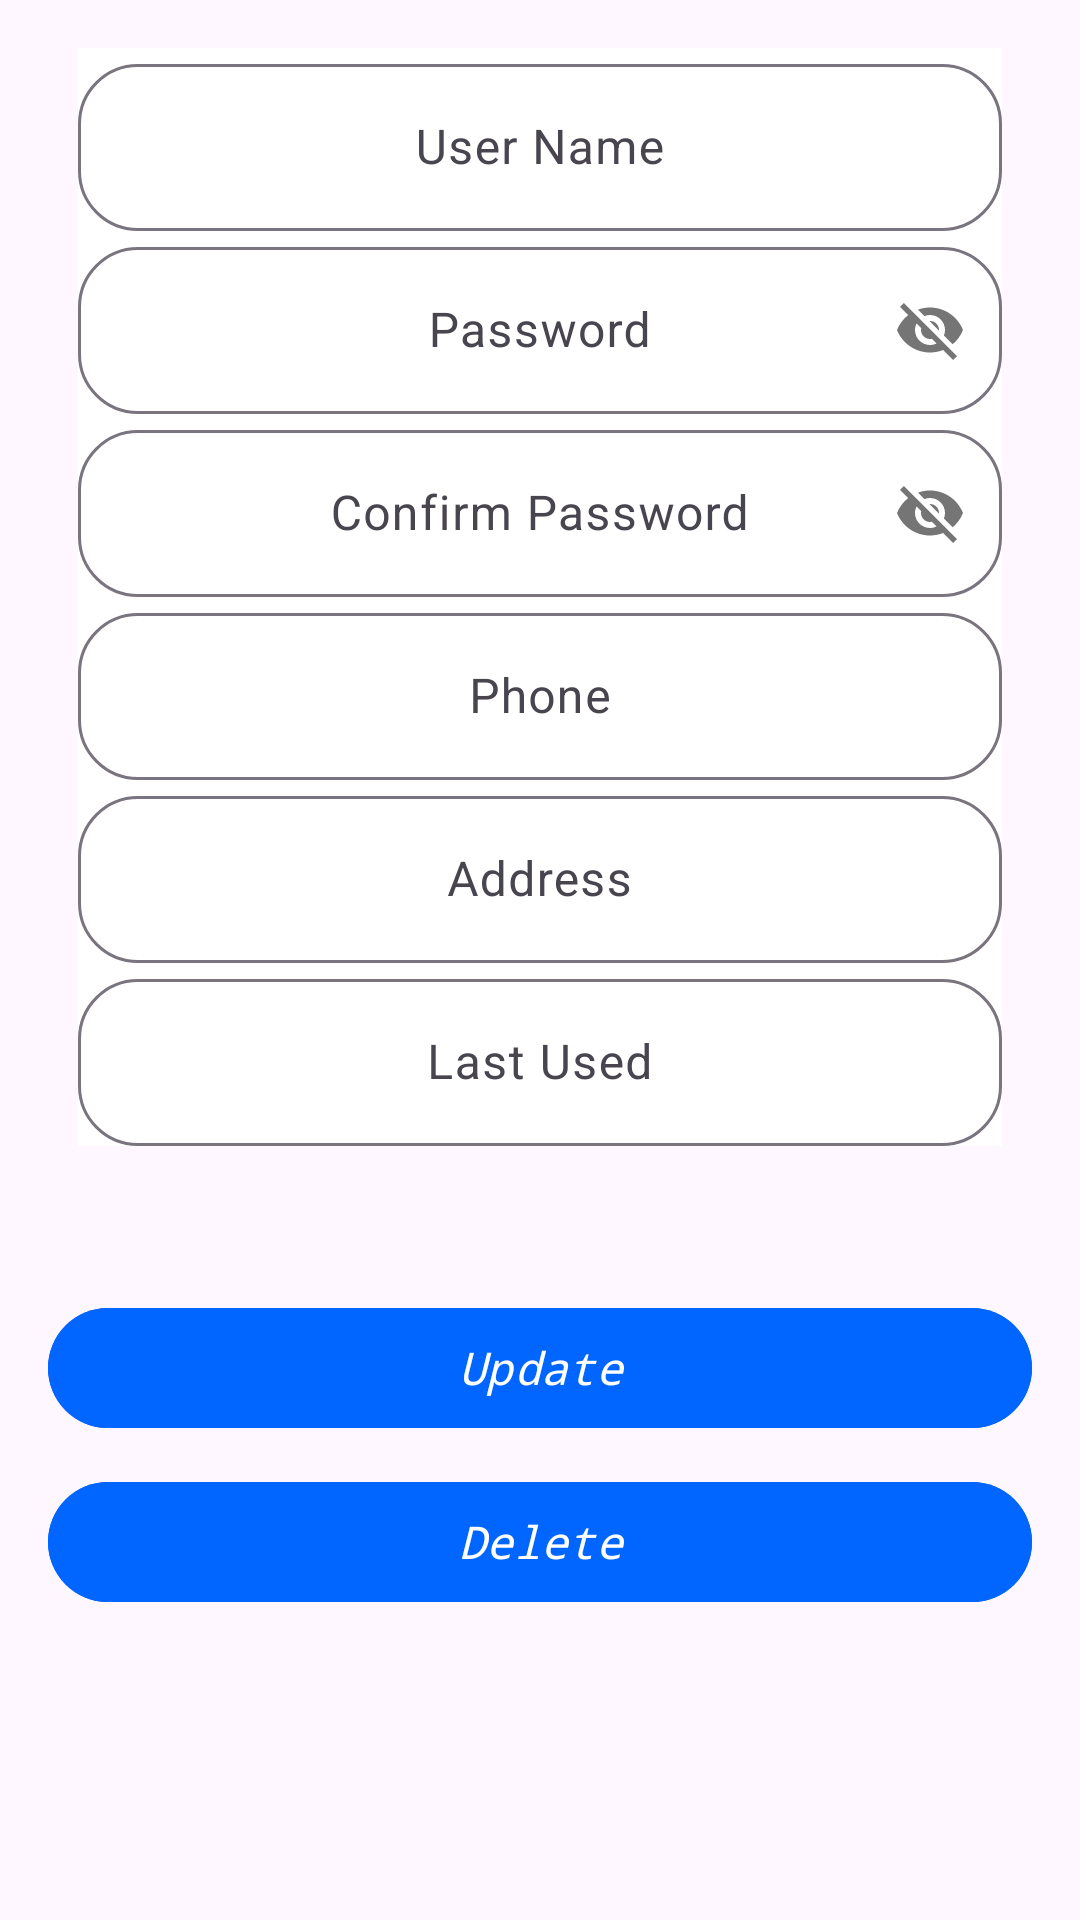

Produce the Android XML layout that renders to this screen, including the resource entries it uses.
<!-- AndroidManifest.xml: application theme Theme.ReportsApp -->
<!-- res/layout/fragment_profile.xml -->
<?xml version="1.0" encoding="utf-8"?>
<ScrollView
    xmlns:android="http://schemas.android.com/apk/res/android"
    android:layout_width="match_parent"
    android:layout_height="wrap_content"
    android:layout_marginTop="20dp"
    xmlns:app="http://schemas.android.com/apk/res-auto">
<LinearLayout
android:layout_width="match_parent"
android:layout_height="wrap_content"
    android:orientation="vertical"
    android:padding="16dp">

    <com.google.android.material.textfield.TextInputLayout
        style="@style/ThemeOverlay.Material3.TextInputEditText.OutlinedBox"
        android:layout_width="match_parent"
        android:layout_height="wrap_content"
        android:layout_marginHorizontal="10dp"
        app:boxCornerRadiusBottomEnd="20dp"
        app:boxCornerRadiusBottomStart="20dp"
        app:boxCornerRadiusTopEnd="20dp"
        app:boxCornerRadiusTopStart="20dp"
        android:background="@color/white"
        app:counterMaxLength="30"
        android:visibility="gone"
        app:counterOverflowTextColor="@color/red">

        <com.google.android.material.textfield.TextInputEditText
            android:id="@+id/textViewID"
            android:layout_width="match_parent"
            android:layout_height="match_parent"
            android:layout_gravity="center"
            android:gravity="center"
            android:hint="@string/id"
            android:inputType="number"
            android:maxLength="30" />
    </com.google.android.material.textfield.TextInputLayout>
    <com.google.android.material.textfield.TextInputLayout
        style="@style/ThemeOverlay.Material3.TextInputEditText.OutlinedBox"
        android:layout_width="match_parent"
        android:layout_height="wrap_content"
        android:layout_marginHorizontal="10dp"
        app:boxCornerRadiusBottomEnd="20dp"
        app:boxCornerRadiusBottomStart="20dp"
        app:boxCornerRadiusTopEnd="20dp"
        app:boxCornerRadiusTopStart="20dp"
        android:background="@color/white"
        app:counterMaxLength="30"
        app:counterOverflowTextColor="@color/red">

        <com.google.android.material.textfield.TextInputEditText
            android:id="@+id/textViewName"
            android:layout_width="match_parent"
            android:layout_height="match_parent"
            android:layout_gravity="center"
            android:gravity="center"
            android:hint="@string/user_name"
            android:inputType="text"
            android:maxLength="30" />
    </com.google.android.material.textfield.TextInputLayout>
    <com.google.android.material.textfield.TextInputLayout
        style="@style/ThemeOverlay.Material3.TextInputEditText.OutlinedBox"
        android:layout_width="match_parent"
        android:layout_height="wrap_content"
        android:layout_marginHorizontal="10dp"
        app:boxCornerRadiusBottomEnd="20dp"
        app:boxCornerRadiusBottomStart="20dp"
        app:boxCornerRadiusTopEnd="20dp"
        app:boxCornerRadiusTopStart="20dp"
        app:passwordToggleEnabled="true"
        android:background="@color/white"
        app:counterMaxLength="30"
        app:counterOverflowTextColor="@color/red">

        <com.google.android.material.textfield.TextInputEditText
            android:id="@+id/textViewPassword"
            android:layout_width="match_parent"
            android:layout_height="match_parent"
            android:layout_gravity="center"
            android:gravity="center"
            android:hint="@string/password"
            android:inputType="text"
            android:maxLength="30" />
    </com.google.android.material.textfield.TextInputLayout>
    <com.google.android.material.textfield.TextInputLayout
        style="@style/ThemeOverlay.Material3.TextInputEditText.OutlinedBox"
        android:layout_width="match_parent"
        android:layout_height="wrap_content"
        android:layout_marginHorizontal="10dp"
        app:passwordToggleEnabled="true"
        app:boxCornerRadiusBottomEnd="20dp"
        app:boxCornerRadiusBottomStart="20dp"
        app:boxCornerRadiusTopEnd="20dp"
        app:boxCornerRadiusTopStart="20dp"
        android:background="@color/white"
        app:counterMaxLength="30"
        app:counterOverflowTextColor="@color/red">

        <com.google.android.material.textfield.TextInputEditText
            android:id="@+id/textViewEmail"
            android:layout_width="match_parent"
            android:layout_height="match_parent"
            android:layout_gravity="center"
            android:gravity="center"
            android:hint="@string/confirm_password"
            android:inputType="text"
            android:maxLength="30" />
    </com.google.android.material.textfield.TextInputLayout>
    <com.google.android.material.textfield.TextInputLayout
        style="@style/ThemeOverlay.Material3.TextInputEditText.OutlinedBox"
        android:layout_width="match_parent"
        android:layout_height="wrap_content"
        android:layout_marginHorizontal="10dp"
        app:boxCornerRadiusBottomEnd="20dp"
        app:boxCornerRadiusBottomStart="20dp"
        app:boxCornerRadiusTopEnd="20dp"
        app:boxCornerRadiusTopStart="20dp"
        android:background="@color/white"
        app:counterMaxLength="30"
        app:counterOverflowTextColor="@color/red">

        <com.google.android.material.textfield.TextInputEditText
            android:id="@+id/textViewPhone"
            android:layout_width="match_parent"
            android:layout_height="match_parent"
            android:layout_gravity="center"
            android:gravity="center"
            android:hint="@string/phone"
            android:inputType="text"
            android:maxLength="30" />
    </com.google.android.material.textfield.TextInputLayout>
    <com.google.android.material.textfield.TextInputLayout
        style="@style/ThemeOverlay.Material3.TextInputEditText.OutlinedBox"
        android:layout_width="match_parent"
        android:layout_height="wrap_content"
        android:layout_marginHorizontal="10dp"
        app:boxCornerRadiusBottomEnd="20dp"
        app:boxCornerRadiusBottomStart="20dp"
        android:background="@color/white"
        app:boxCornerRadiusTopEnd="20dp"
        app:boxCornerRadiusTopStart="20dp"
        app:counterMaxLength="30"
        app:counterOverflowTextColor="@color/red">

        <com.google.android.material.textfield.TextInputEditText
            android:id="@+id/textViewAddress"
            android:layout_width="match_parent"
            android:layout_height="match_parent"
            android:layout_gravity="center"
            android:gravity="center"
            android:hint="@string/address"
            android:inputType="text"
            android:maxLength="30" />
    </com.google.android.material.textfield.TextInputLayout>
    <com.google.android.material.textfield.TextInputLayout
        style="@style/ThemeOverlay.Material3.TextInputEditText.OutlinedBox"
        android:layout_width="match_parent"
        android:layout_height="wrap_content"
        android:layout_marginHorizontal="10dp"
        app:boxCornerRadiusBottomEnd="20dp"
        app:boxCornerRadiusBottomStart="20dp"
        app:boxCornerRadiusTopEnd="20dp"
        app:boxCornerRadiusTopStart="20dp"
        android:background="@color/white"
        app:counterMaxLength="30"
        app:counterOverflowTextColor="@color/red">

        <com.google.android.material.textfield.TextInputEditText
            android:id="@+id/textViewLastUsed"
            android:layout_width="match_parent"
            android:layout_height="match_parent"
            android:layout_gravity="center"
            android:gravity="center"
            android:hint="@string/last_used"
            android:inputType="text"
            android:maxLength="30" />
    </com.google.android.material.textfield.TextInputLayout>
    <com.google.android.material.button.MaterialButton
        android:id="@+id/update_btn"
        android:layout_width="match_parent"
        android:layout_marginTop="50dp"
        android:backgroundTint="@color/blue"
        style="@style/TXT"
        android:text="@string/update_btn"
        android:layout_height="wrap_content"/>
    <com.google.android.material.button.MaterialButton
        android:id="@+id/delete_btn"
        android:layout_width="match_parent"
        android:layout_marginTop="10dp"
        android:backgroundTint="@color/blue"
        style="@style/TXT"
        android:text="@string/delete"
        android:layout_marginBottom="50dp"
        android:layout_height="wrap_content"/>
</LinearLayout>
</ScrollView>
<!-- resources referenced by this layout -->
<resources>
  <color name="blue">#0165ff</color>
  <color name="red">#FF0000</color>
  <color name="white">#FFFFFFFF</color>
  <string name="address">Address</string>
  <string name="confirm_password">Confirm Password</string>
  <string name="delete">Delete</string>
  <string name="id">id</string>
  <string name="last_used">Last Used</string>
  <string name="password">Password</string>
  <string name="phone">Phone</string>
  <string name="update_btn">Update</string>
  <string name="user_name">User Name</string>
  <style name="TXT">
          <item name="android:textSize">15sp</item>
          <item name="android:textStyle">italic</item>
          <item name="android:fontFamily">monospace</item>
          <item name="android:textColor">@color/white</item>
          <item name="android:gravity">center</item>
      </style>
  <style name="Theme.ReportsApp" parent="Base.Theme.ReportsApp" />
  <style name="Base.Theme.ReportsApp" parent="Theme.Material3.DayNight.NoActionBar">
          
          
      </style>
</resources>
